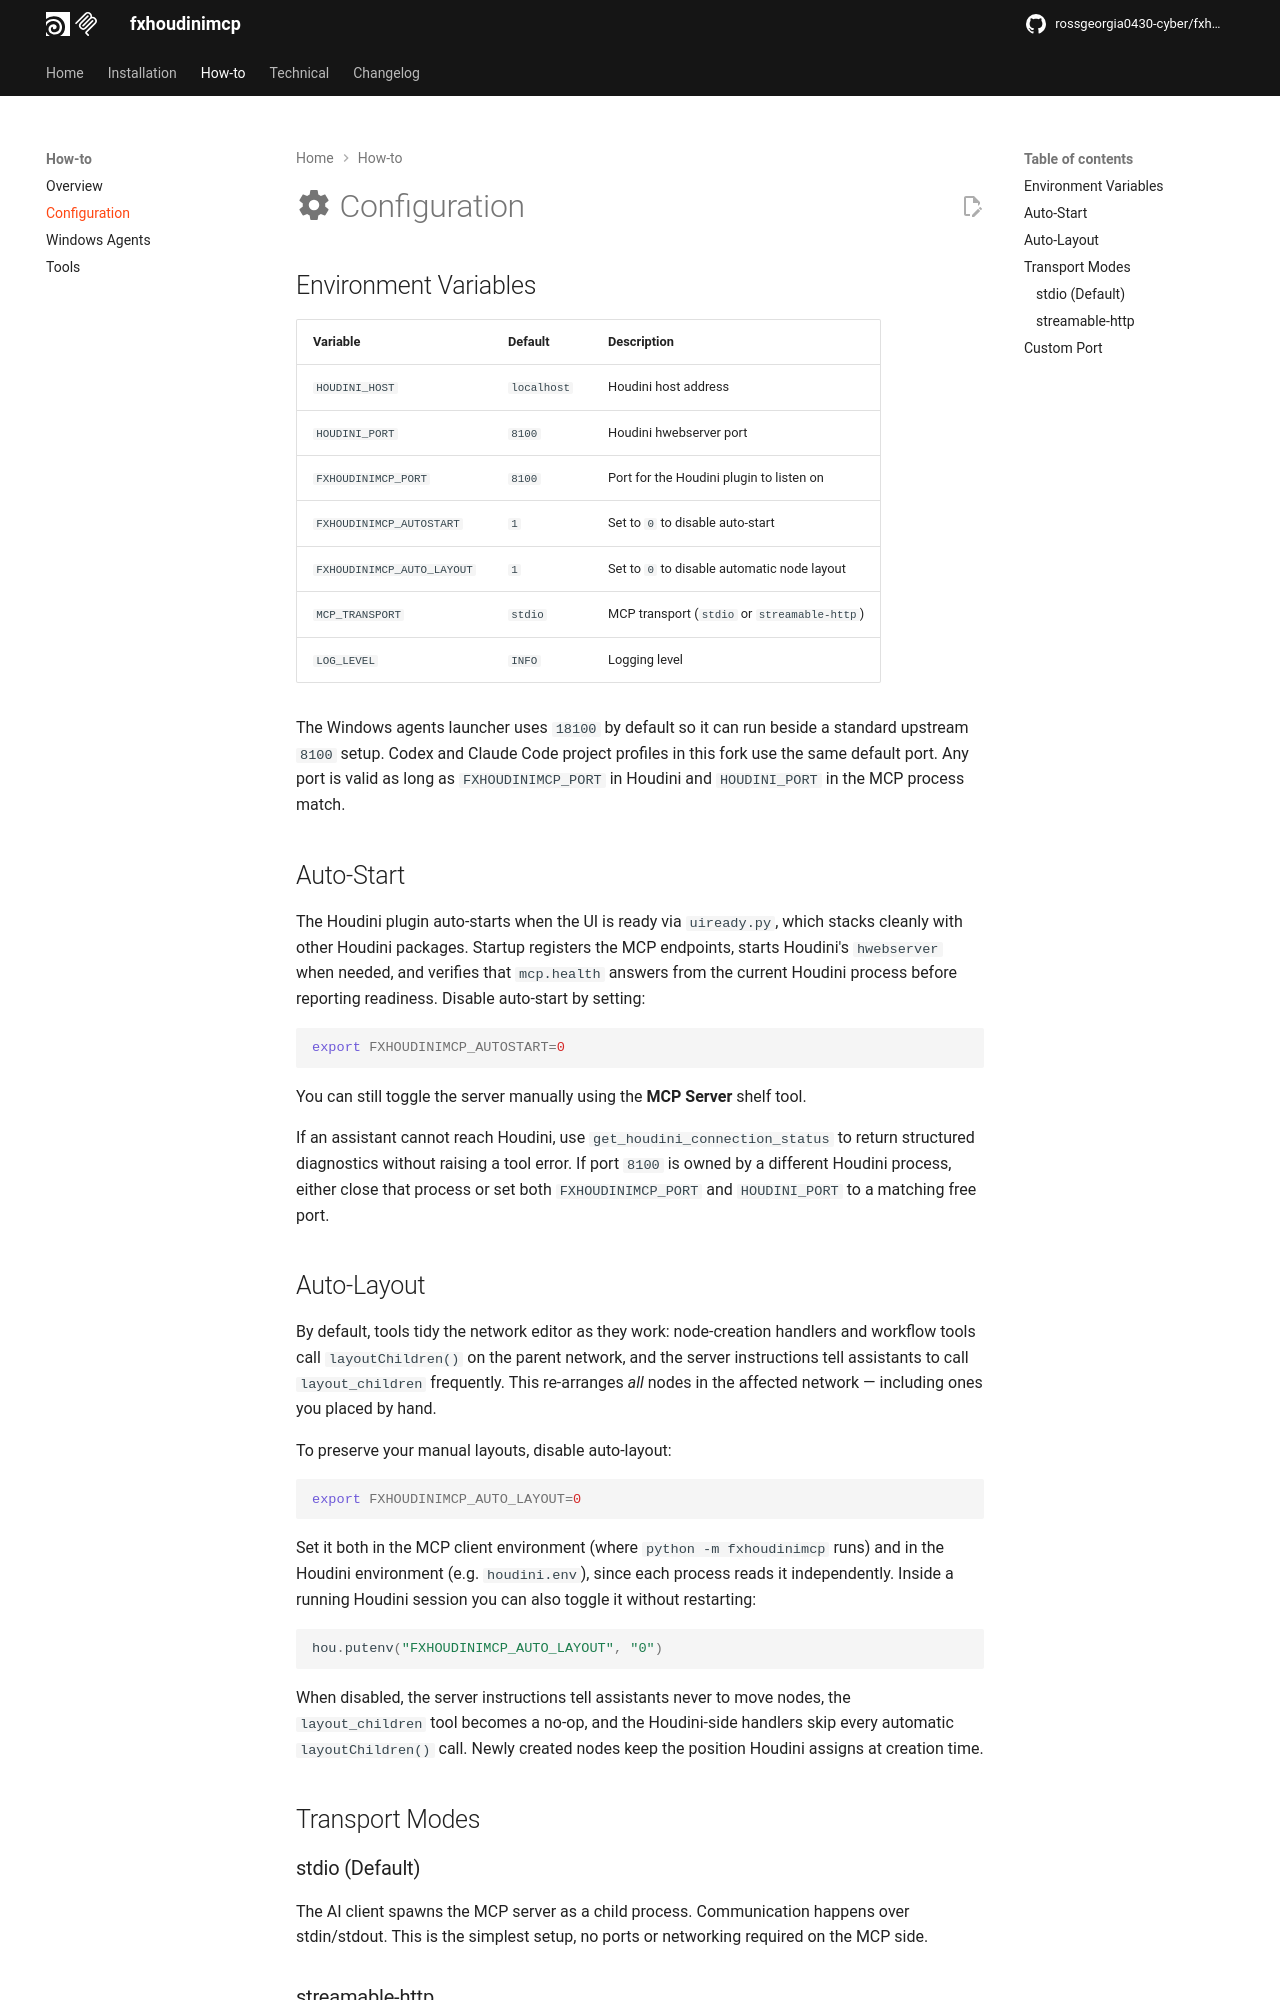

repository: rossgeorgia0430-cyber/fxhoudinimcp-windows-agents · page: 0.1.0/how-to/configuration/index.html · generator: mkdocs

# :material-cog:{.scale-in-center} Configuration

## Environment Variables

| Variable | Default | Description |
|----------|---------|-------------|
| `HOUDINI_HOST` | `localhost` | Houdini host address |
| `HOUDINI_PORT` | `8100` | Houdini hwebserver port |
| `FXHOUDINIMCP_PORT` | `8100` | Port for the Houdini plugin to listen on |
| `FXHOUDINIMCP_AUTOSTART` | `1` | Set to `0` to disable auto-start |
| `FXHOUDINIMCP_AUTO_LAYOUT` | `1` | Set to `0` to disable automatic node layout |
| `MCP_TRANSPORT` | `stdio` | MCP transport (`stdio` or `streamable-http`) |
| `LOG_LEVEL` | `INFO` | Logging level |

The Windows agents launcher uses `18100` by default so it can run beside a
standard upstream `8100` setup. Codex and Claude Code project profiles in this
fork use the same default port. Any port is valid as long as
`FXHOUDINIMCP_PORT` in Houdini and `HOUDINI_PORT` in the MCP process match.

## Auto-Start

The Houdini plugin auto-starts when the UI is ready via `uiready.py`, which
stacks cleanly with other Houdini packages. Startup registers the MCP endpoints,
starts Houdini's `hwebserver` when needed, and verifies that `mcp.health`
answers from the current Houdini process before reporting readiness. Disable
auto-start by setting:

``` shell
export FXHOUDINIMCP_AUTOSTART=0
```

You can still toggle the server manually using the **MCP Server** shelf tool.

If an assistant cannot reach Houdini, use `get_houdini_connection_status` to
return structured diagnostics without raising a tool error. If port `8100` is
owned by a different Houdini process, either close that process or set both
`FXHOUDINIMCP_PORT` and `HOUDINI_PORT` to a matching free port.
